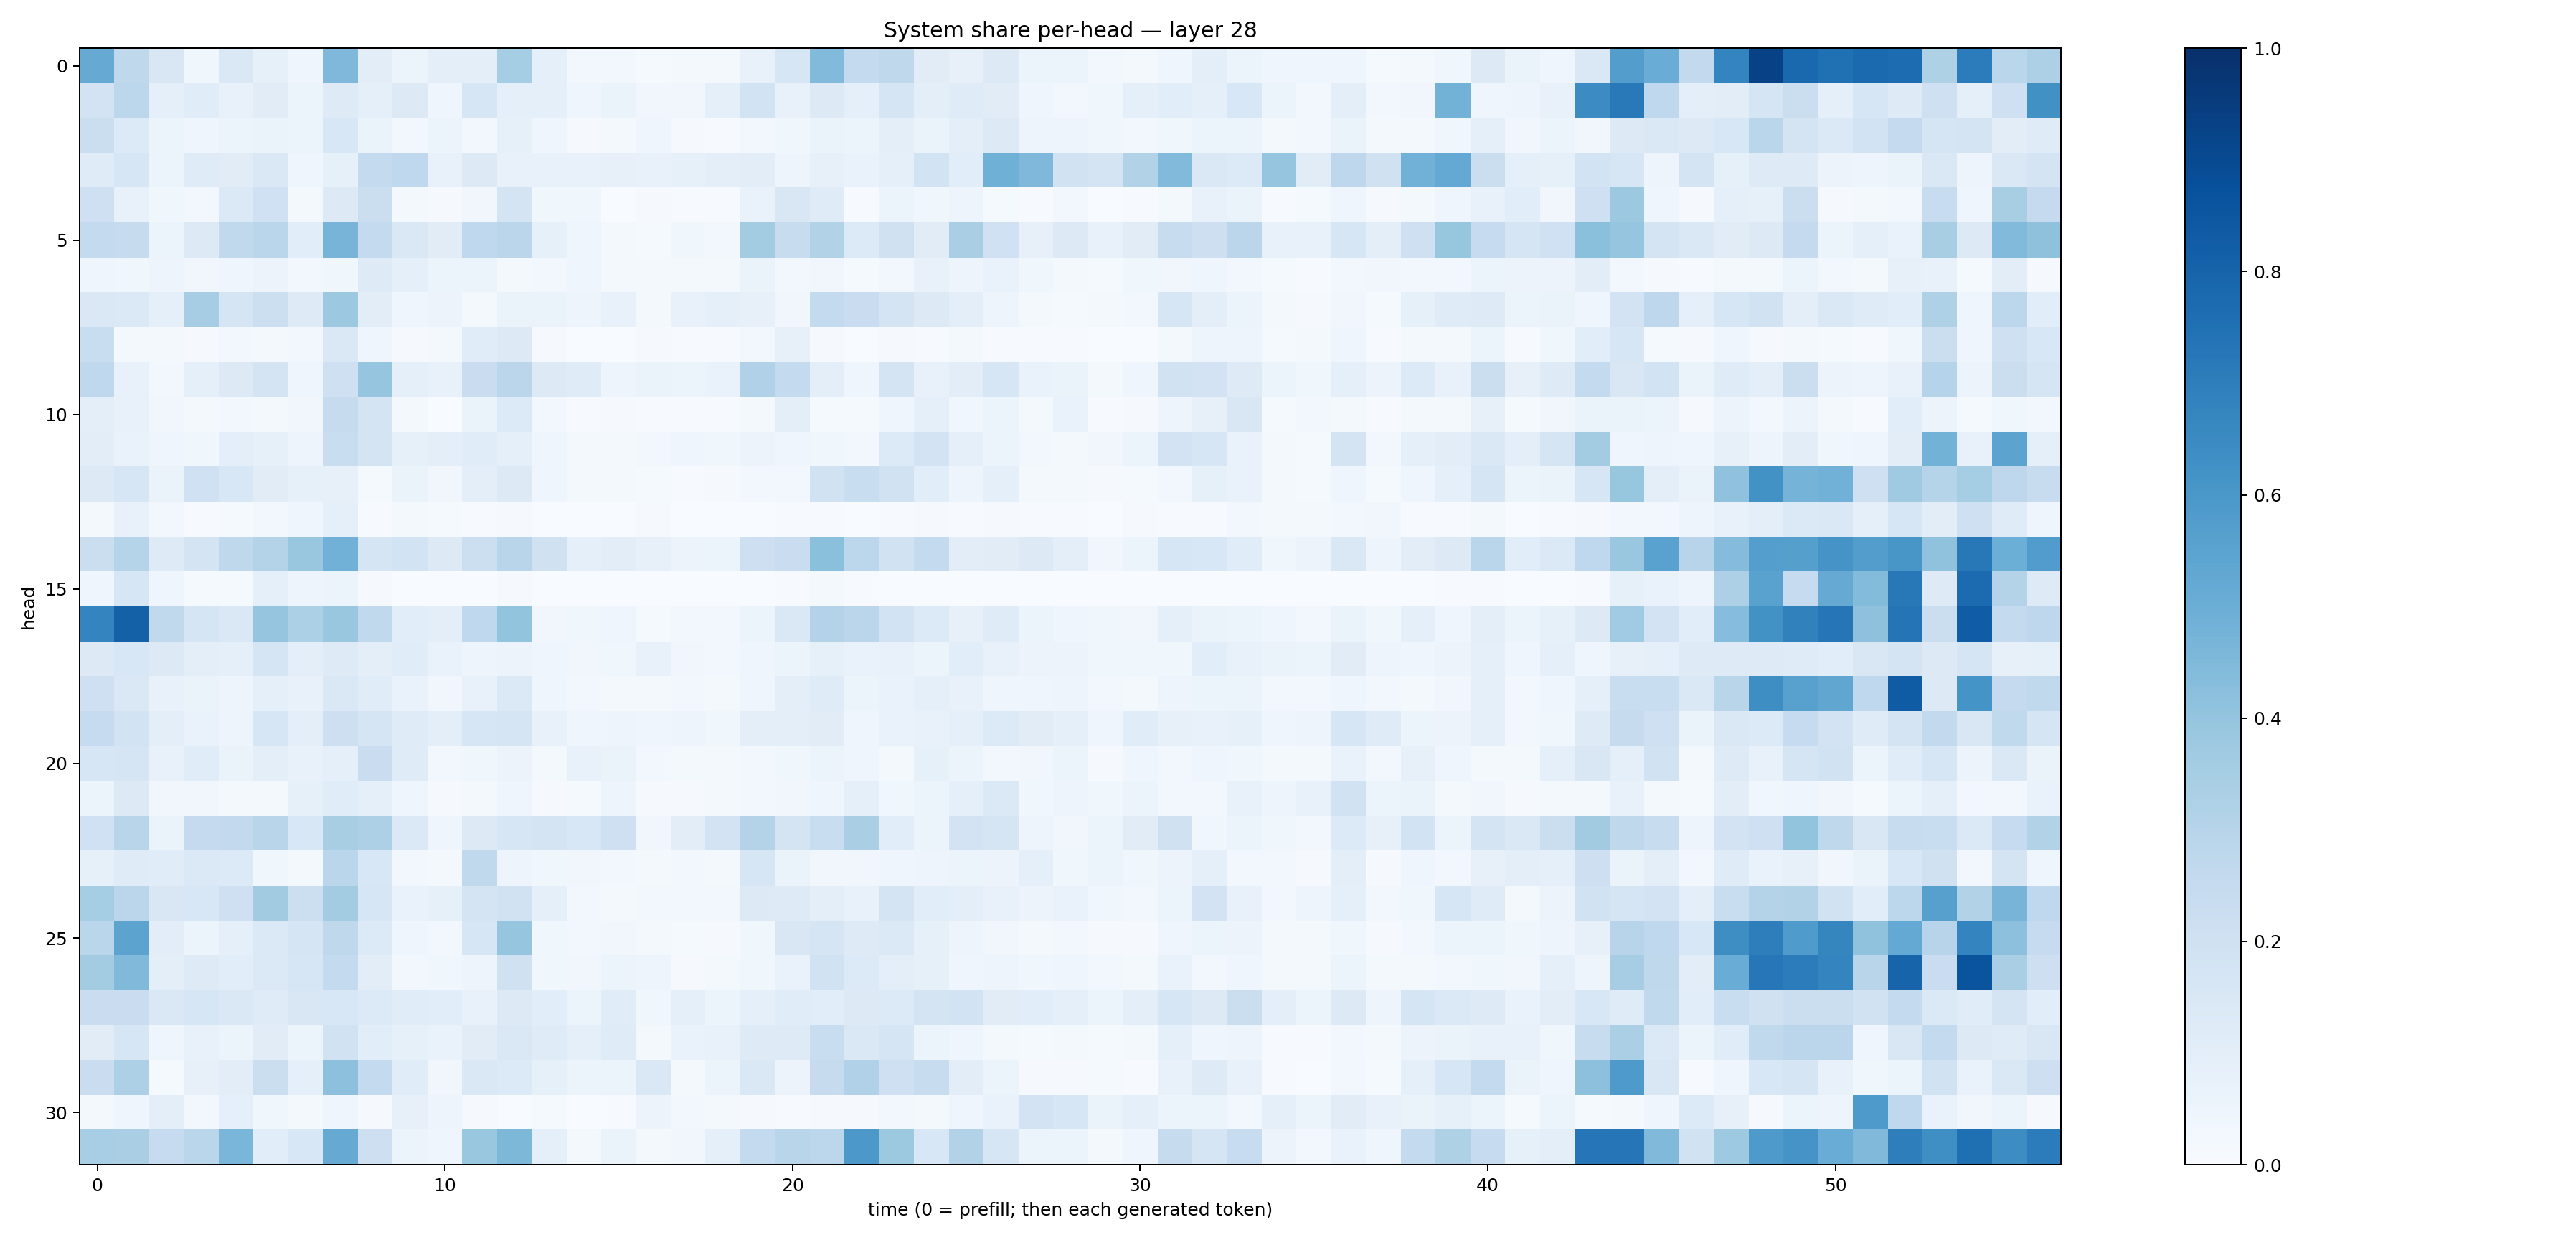

Values plotted in this chart, from the file beside it:
0.51489735, 0.27158305, 0.15031908, 0.03847209, 0.14688039, 0.0840034, 0.03921253, 0.4524503, 0.1043855, 0.054624084, 0.1015123, 0.10117238, 0.35349935, 0.08608232, 0.025760693, 0.027603867, 0.015217217, 0.016211612, 0.015877742, 0.07474113, 0.16405535, 0.44298354, 0.25494984, 0.2732311
0.1823, 0.2777, 0.09145, 0.1169, 0.07289, 0.1115, 0.05463, 0.1214, 0.09353, 0.1299, 0.04314, 0.161, 0.08924, 0.08809, 0.04196, 0.06296, 0.03229, 0.03179, 0.08713, 0.1868, 0.07035, 0.126, 0.08732, 0.1694
0.2204, 0.1346, 0.05444, 0.04323, 0.05926, 0.06521, 0.05328, 0.1562, 0.06596, 0.0306, 0.05866, 0.02916, 0.08424, 0.04417, 0.008002, 0.02195, 0.03965, 0.007869, 0.005125, 0.0312, 0.03672, 0.0631, 0.06138, 0.09514
0.118, 0.1577, 0.05345, 0.1185, 0.113, 0.1417, 0.03996, 0.08315, 0.2554, 0.2683, 0.07453, 0.1293, 0.07721, 0.07241, 0.07711, 0.07817, 0.07325, 0.08488, 0.09458, 0.1028, 0.05054, 0.07893, 0.06741, 0.08659
0.2078, 0.07653, 0.03857, 0.0257, 0.1402, 0.2016, 0.02027, 0.1251, 0.2253, 0.01921, 0.01163, 0.03308, 0.176, 0.03529, 0.039, 0.003766, 0.01158, 0.004099, 0.006491, 0.06748, 0.1486, 0.1188, 0.006507, 0.05188
0.254, 0.2444, 0.06021, 0.1318, 0.2623, 0.2852, 0.1078, 0.4704, 0.2545, 0.1472, 0.1121, 0.2693, 0.2851, 0.08362, 0.04038, 0.01857, 0.01398, 0.03904, 0.03119, 0.3569, 0.2412, 0.3124, 0.1329, 0.1966
0.03968, 0.03892, 0.05039, 0.03339, 0.04024, 0.05721, 0.02946, 0.03561, 0.1244, 0.09001, 0.06249, 0.05088, 0.01809, 0.02994, 0.04099, 0.02285, 0.0228, 0.01962, 0.01605, 0.0652, 0.03009, 0.03191, 0.01332, 0.02668
0.1425, 0.1381, 0.09147, 0.3491, 0.1702, 0.218, 0.1213, 0.3768, 0.1019, 0.04513, 0.05712, 0.02059, 0.06337, 0.06604, 0.04797, 0.07531, 0.01874, 0.07046, 0.08709, 0.07965, 0.03505, 0.2556, 0.227, 0.1726
0.2326, 0.01924, 0.01643, 0.01042, 0.02509, 0.01957, 0.02917, 0.1416, 0.04056, 0.01094, 0.02091, 0.1157, 0.1284, 0.008783, 0.001127, 0.001959, 0.009351, 0.006143, 0.00558, 0.02596, 0.07823, 0.01157, 0.002464, 0.01025
0.2666, 0.07149, 0.02764, 0.0909, 0.1269, 0.1738, 0.04429, 0.2076, 0.3966, 0.09164, 0.07266, 0.2292, 0.2844, 0.131, 0.1181, 0.04805, 0.06634, 0.06066, 0.07006, 0.3201, 0.2574, 0.09725, 0.04571, 0.1789
0.0968, 0.07352, 0.03175, 0.01606, 0.0253, 0.0222, 0.03179, 0.2424, 0.1737, 0.02068, 0.003707, 0.066, 0.135, 0.02559, 0.005863, 0.00873, 0.007517, 0.005444, 0.005686, 0.02171, 0.101, 0.01397, 0.01453, 0.04373
0.1043, 0.06793, 0.04177, 0.03646, 0.1001, 0.08469, 0.0497, 0.2329, 0.1744, 0.0848, 0.0991, 0.115, 0.0866, 0.03965, 0.02042, 0.01766, 0.02694, 0.04412, 0.03532, 0.05753, 0.04432, 0.03846, 0.02929, 0.1338
0.1283, 0.1618, 0.06437, 0.1992, 0.1549, 0.1122, 0.08412, 0.08078, 0.01205, 0.06526, 0.03245, 0.09877, 0.1282, 0.03963, 0.02114, 0.01991, 0.01483, 0.006214, 0.008232, 0.03036, 0.02815, 0.1911, 0.2314, 0.1945
0.01883, 0.07441, 0.02504, 0.007753, 0.01474, 0.02752, 0.04354, 0.09167, 0.007144, 0.02226, 0.01281, 0.007501, 0.01154, 0.003891, 0.001815, 0.002814, 0.01053, 0.0019, 0.001783, 0.003111, 0.004718, 0.0068, 0.00385, 0.004698
0.2191, 0.3004, 0.1235, 0.1758, 0.2734, 0.3061, 0.3873, 0.4836, 0.1688, 0.1837, 0.1273, 0.2164, 0.29, 0.1961, 0.09213, 0.1046, 0.08065, 0.0567, 0.06195, 0.2115, 0.2277, 0.4191, 0.2808, 0.1947
0.04335, 0.1636, 0.04373, 0.01464, 0.01214, 0.08741, 0.04801, 0.05372, 0.0108, 0.001694, 0.001102, 0.003767, 0.0107, 0.001895, 0.0009635, 0.001107, 0.001282, 0.000158, 0.0002613, 0.00212, 0.005646, 0.01995, 0.005532, 0.0009298
0.6733, 0.8118, 0.2634, 0.1651, 0.1413, 0.3949, 0.3308, 0.3849, 0.2623, 0.1093, 0.09641, 0.2658, 0.4013, 0.03498, 0.03584, 0.04253, 0.01326, 0.02889, 0.02904, 0.05376, 0.1459, 0.3053, 0.2848, 0.1864
0.1272, 0.1534, 0.1278, 0.09686, 0.08794, 0.1647, 0.1012, 0.1224, 0.09408, 0.1146, 0.06996, 0.04804, 0.05499, 0.04595, 0.03243, 0.0364, 0.07413, 0.03328, 0.0266, 0.04151, 0.05238, 0.08412, 0.06888, 0.07549
0.2093, 0.1469, 0.07567, 0.06608, 0.04699, 0.08917, 0.07217, 0.1433, 0.1154, 0.06672, 0.03126, 0.07268, 0.1378, 0.04295, 0.02517, 0.02282, 0.01634, 0.0251, 0.02276, 0.03921, 0.1009, 0.1177, 0.05197, 0.06887
0.2479, 0.1871, 0.09938, 0.06993, 0.05072, 0.1622, 0.0965, 0.2121, 0.1651, 0.1189, 0.09953, 0.1581, 0.1685, 0.0768, 0.04035, 0.04775, 0.04562, 0.0477, 0.03831, 0.09951, 0.1002, 0.1126, 0.04669, 0.06864
0.1633, 0.1667, 0.07441, 0.1155, 0.06355, 0.09582, 0.07411, 0.08807, 0.2296, 0.1177, 0.02596, 0.03762, 0.05775, 0.01686, 0.07528, 0.06554, 0.0267, 0.02069, 0.01683, 0.03, 0.0372, 0.05247, 0.04066, 0.01945
0.05456, 0.1308, 0.03404, 0.03273, 0.02165, 0.01584, 0.08563, 0.1151, 0.09007, 0.04024, 0.008372, 0.02021, 0.04458, 0.008766, 0.01382, 0.04988, 0.01075, 0.01158, 0.02054, 0.02485, 0.03237, 0.04412, 0.08743, 0.03626
0.2014, 0.2906, 0.06341, 0.2506, 0.2584, 0.2899, 0.1556, 0.343, 0.3248, 0.1398, 0.04608, 0.1298, 0.1584, 0.1778, 0.1554, 0.2071, 0.03283, 0.1021, 0.1824, 0.3058, 0.1758, 0.2337, 0.3386, 0.1065
0.08476, 0.1211, 0.1139, 0.1392, 0.1347, 0.03774, 0.02289, 0.2885, 0.1539, 0.02926, 0.01626, 0.262, 0.04936, 0.03854, 0.03299, 0.02852, 0.02156, 0.02561, 0.02239, 0.159, 0.06435, 0.03368, 0.0335, 0.04354
0.3522, 0.2825, 0.1507, 0.1553, 0.2071, 0.3624, 0.2169, 0.3555, 0.1594, 0.06831, 0.08453, 0.1759, 0.1901, 0.08634, 0.02795, 0.01664, 0.02385, 0.02397, 0.02813, 0.1279, 0.1248, 0.09828, 0.07522, 0.1739
0.2865, 0.5455, 0.1032, 0.05954, 0.08761, 0.1372, 0.1681, 0.2719, 0.1361, 0.03963, 0.02729, 0.1623, 0.3947, 0.03793, 0.02713, 0.03427, 0.01584, 0.01266, 0.009809, 0.03627, 0.1486, 0.1682, 0.123, 0.1405
0.3588, 0.4469, 0.09907, 0.1242, 0.109, 0.1404, 0.1568, 0.2544, 0.1051, 0.02676, 0.03689, 0.05047, 0.1977, 0.03768, 0.03187, 0.05419, 0.04986, 0.01118, 0.01817, 0.03636, 0.06686, 0.1947, 0.1351, 0.09573
0.2291, 0.2282, 0.1421, 0.1618, 0.1441, 0.1197, 0.1518, 0.1556, 0.1361, 0.1157, 0.1062, 0.07036, 0.1309, 0.1089, 0.06213, 0.115, 0.03666, 0.08845, 0.0589, 0.08923, 0.1166, 0.1068, 0.1322, 0.1358
0.113, 0.1625, 0.04637, 0.07547, 0.05972, 0.1129, 0.0534, 0.1877, 0.1087, 0.08439, 0.0666, 0.1128, 0.1433, 0.118, 0.08779, 0.1184, 0.01847, 0.06747, 0.07192, 0.1228, 0.1231, 0.2339, 0.146, 0.1656
0.2294, 0.3247, 0.01431, 0.07819, 0.1052, 0.2211, 0.09139, 0.4169, 0.2562, 0.1155, 0.03175, 0.1433, 0.133, 0.08313, 0.05277, 0.05219, 0.1454, 0.02106, 0.05353, 0.1443, 0.0557, 0.2435, 0.3167, 0.2066
0.02326, 0.04668, 0.0986, 0.0286, 0.086, 0.03577, 0.01563, 0.04021, 0.008414, 0.07932, 0.04966, 0.0116, 0.003168, 0.01208, 0.003608, 0.006761, 0.05803, 0.02981, 0.01607, 0.008895, 0.005512, 0.01009, 0.007833, 0.02857
0.3454, 0.3398, 0.2462, 0.2874, 0.4617, 0.1065, 0.1532, 0.5119, 0.2117, 0.05085, 0.04042, 0.3902, 0.4566, 0.0893, 0.02206, 0.06316, 0.01951, 0.0326, 0.0863, 0.2568, 0.2906, 0.2774, 0.5965, 0.3758
